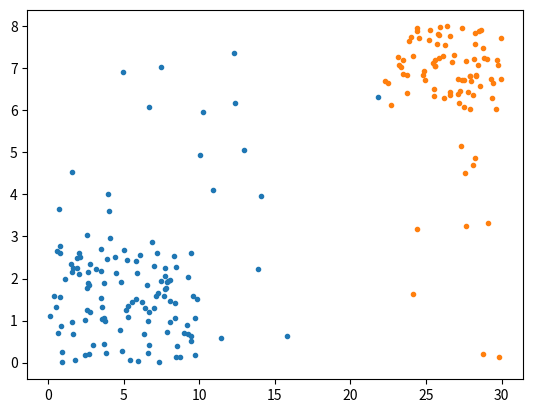

This chart was generated by the following Python code:
#DBSCAN算法 基于密度的空间聚类算法
import pandas as pd
import matplotlib.pyplot as plt
import random
import math
x1,y1,x2,y2,x3,y3 = [],[],[],[],[],[]
set_cluster_train_number = 100#自己定样本点
for i in range(set_cluster_train_number):
    x1.append(random.uniform(0,10))
    y1.append(random.uniform(0,3))
    x2.append(random.uniform(20,30))
    y2.append(random.uniform(6,8))
for i in range(int(set_cluster_train_number/2)):
    x3.append(random.uniform(0,30))
    y3.append(random.uniform(0,8))
pot_x,pot_y= x1+x2+x3,y1+y2+y3
#DBSCAN算法
#先定义每个点的三个状态
noise = -1
unmarked = 0
core = 1
#封装点类
class point:
    def __init__(self,x,y):
        self.x = x
        self.y = y
        self.state = unmarked
        
    
    #定义点在半径圆内
    def within(self,new_point,radius):
        if eular_distance(self,new_point) <= radius:
            return True
        else:
            return False
#封装聚类
class cluster:
    #这里的x,y都是列表，存储的是一个聚类中的xy值
    def __init__(self,p):
        self.points=[p]
        self.length = len(self.points)
    
    def add(self,p):
        self.points.append(p)
        self.length += 1
    
    def getX(self):
        x = []
        for p in self.points:
            x.append(p.x)
        return x
    
    def getY(self):
        y = []
        for p in self.points:
            y.append(p.y)
        return y
points = []#保存所有点类
for x1,y1 in zip(pot_x,pot_y):
    points.append(point(x1,y1))

#计算欧拉距离
def eular_distance(point1:point,point2:point):
    return math.sqrt((point1.x-point2.x)**2+(point1.y-point2.y)**2) 


#算法核心
radius = 10
clusters = []#保存所有聚类

for p_center in points:
    if p_center.state == unmarked:
        new_cluster = [p_center]
        for p in points:
            if (p != p_center) & (p_center.within(p,radius)):
                p.state = core
                new_cluster.append(p_center)
        if len(new_cluster) == 1:
            p_center.state = noise

for p_center in points:
    if p_center.state == unmarked & p_center.state != noise:
        new_cluster = [p_center]
        for p in points:
            if (p != p_center) & (p_center.within(p,radius)):
                p.state = core
                new_cluster.append(p)
        p_center.state = core
        for new_p in new_cluster:
            if new_p != p_center:
                for p_expand in points:
                    if (p_expand not in new_cluster) & (p_expand.state == unmarked) & (new_p.within(p_expand,radius)):
                        p_expand.state = core
                        new_cluster.append(p_expand)
        clusters.append(new_cluster)
plot = [[] for i in range(len(clusters))]
for i in range(len(clusters)):
    x,y = [],[]
    for j in range(len(clusters[i])):
        x.append(clusters[i][j].x)
        y.append(clusters[i][j].y)
    plot[i] = plt.plot(x,y,".")
plt.show()